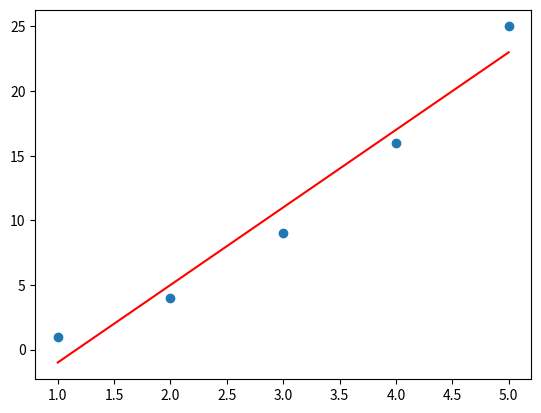

This figure's Python source:
import matplotlib.pyplot as plt
from scipy.stats import linregress
import numpy as np

x = np.array([1, 2, 3, 4, 5])
y = [1, 4, 9, 16, 25]

slope, intercept, r_value, p_value, std_err = linregress(x, y)

plt.scatter(x, y)
plt.plot(x, slope * x + intercept, color='red')
plt.show()